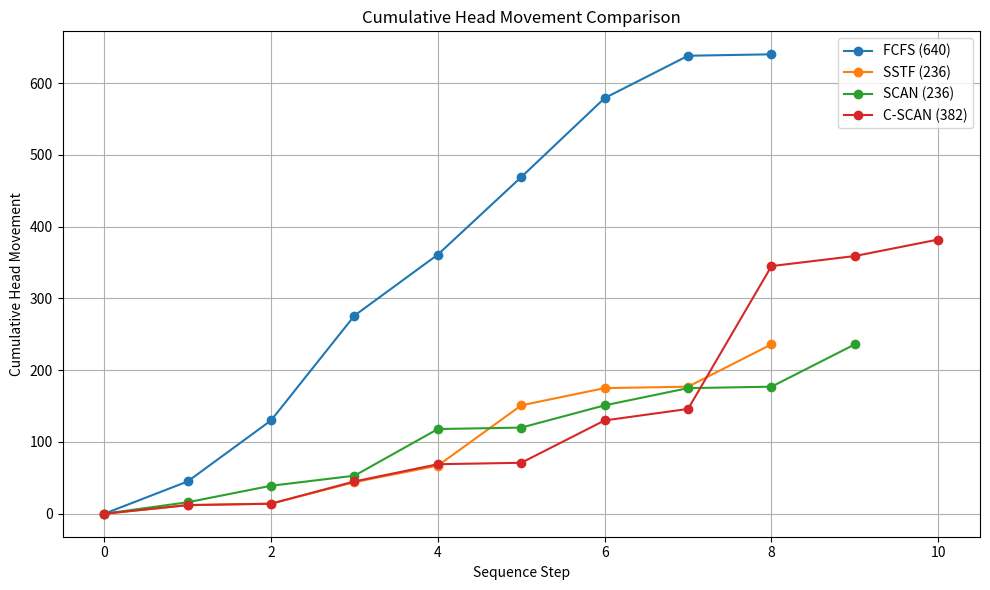

Python code for this plot:
# Cumulative Line Graph Comparison of Disk Scheduling Algorithms

import matplotlib.pyplot as plt

# Disk Scheduling Algorithms
def fcfs(requests, head):
    sequence = [head]
    for r in requests:
        sequence.append(r)
    return sequence

def sstf(requests, head):
    sequence = [head]
    pending = requests[:]
    while pending:
        closest = min(pending, key=lambda x: abs(head - x))
        sequence.append(closest)
        head = closest
        pending.remove(closest)
    return sequence

def scan(requests, head, direction='left', disk_size=200):
    sequence = [head]
    left = sorted([r for r in requests if r < head], reverse=True)
    right = sorted([r for r in requests if r >= head])

    if direction == 'left':
        sequence.extend(left)
        if left:
            sequence.append(0)
        sequence.extend(right)
    else:
        sequence.extend(right)
        if right:
            sequence.append(disk_size - 1)
        sequence.extend(reversed(left))
    return sequence

def c_scan(requests, head, disk_size=200):
    sequence = [head]
    left = sorted([r for r in requests if r < head])
    right = sorted([r for r in requests if r >= head])
    sequence.extend(right)
    if right:
        sequence.append(disk_size - 1)
    sequence.append(0)
    sequence.extend(left)
    return sequence

# Calculate cumulative movements
def cumulative_movements(sequence):
    total = 0
    result = [0]
    for i in range(1, len(sequence)):
        total += abs(sequence[i] - sequence[i - 1])
        result.append(total)
    return result

# Data
requests = [98, 183, 37, 122, 14, 124, 65, 67]
start = 53

# Get sequences
seq_fcfs = fcfs(requests, start)
seq_sstf = sstf(requests, start)
seq_scan = scan(requests, start)
seq_cscan = c_scan(requests, start)

# Cumulative head movements
cum_fcfs = cumulative_movements(seq_fcfs)
cum_sstf = cumulative_movements(seq_sstf)
cum_scan = cumulative_movements(seq_scan)
cum_cscan = cumulative_movements(seq_cscan)

# Plot
plt.figure(figsize=(10,6))
plt.plot(range(len(cum_fcfs)), cum_fcfs, label=f'FCFS ({cum_fcfs[-1]})', marker='o')
plt.plot(range(len(cum_sstf)), cum_sstf, label=f'SSTF ({cum_sstf[-1]})', marker='o')
plt.plot(range(len(cum_scan)), cum_scan, label=f'SCAN ({cum_scan[-1]})', marker='o')
plt.plot(range(len(cum_cscan)), cum_cscan, label=f'C-SCAN ({cum_cscan[-1]})', marker='o')

plt.xlabel('Sequence Step')
plt.ylabel('Cumulative Head Movement')
plt.title('Cumulative Head Movement Comparison')
plt.legend()
plt.grid(True)
plt.tight_layout()
plt.show()
